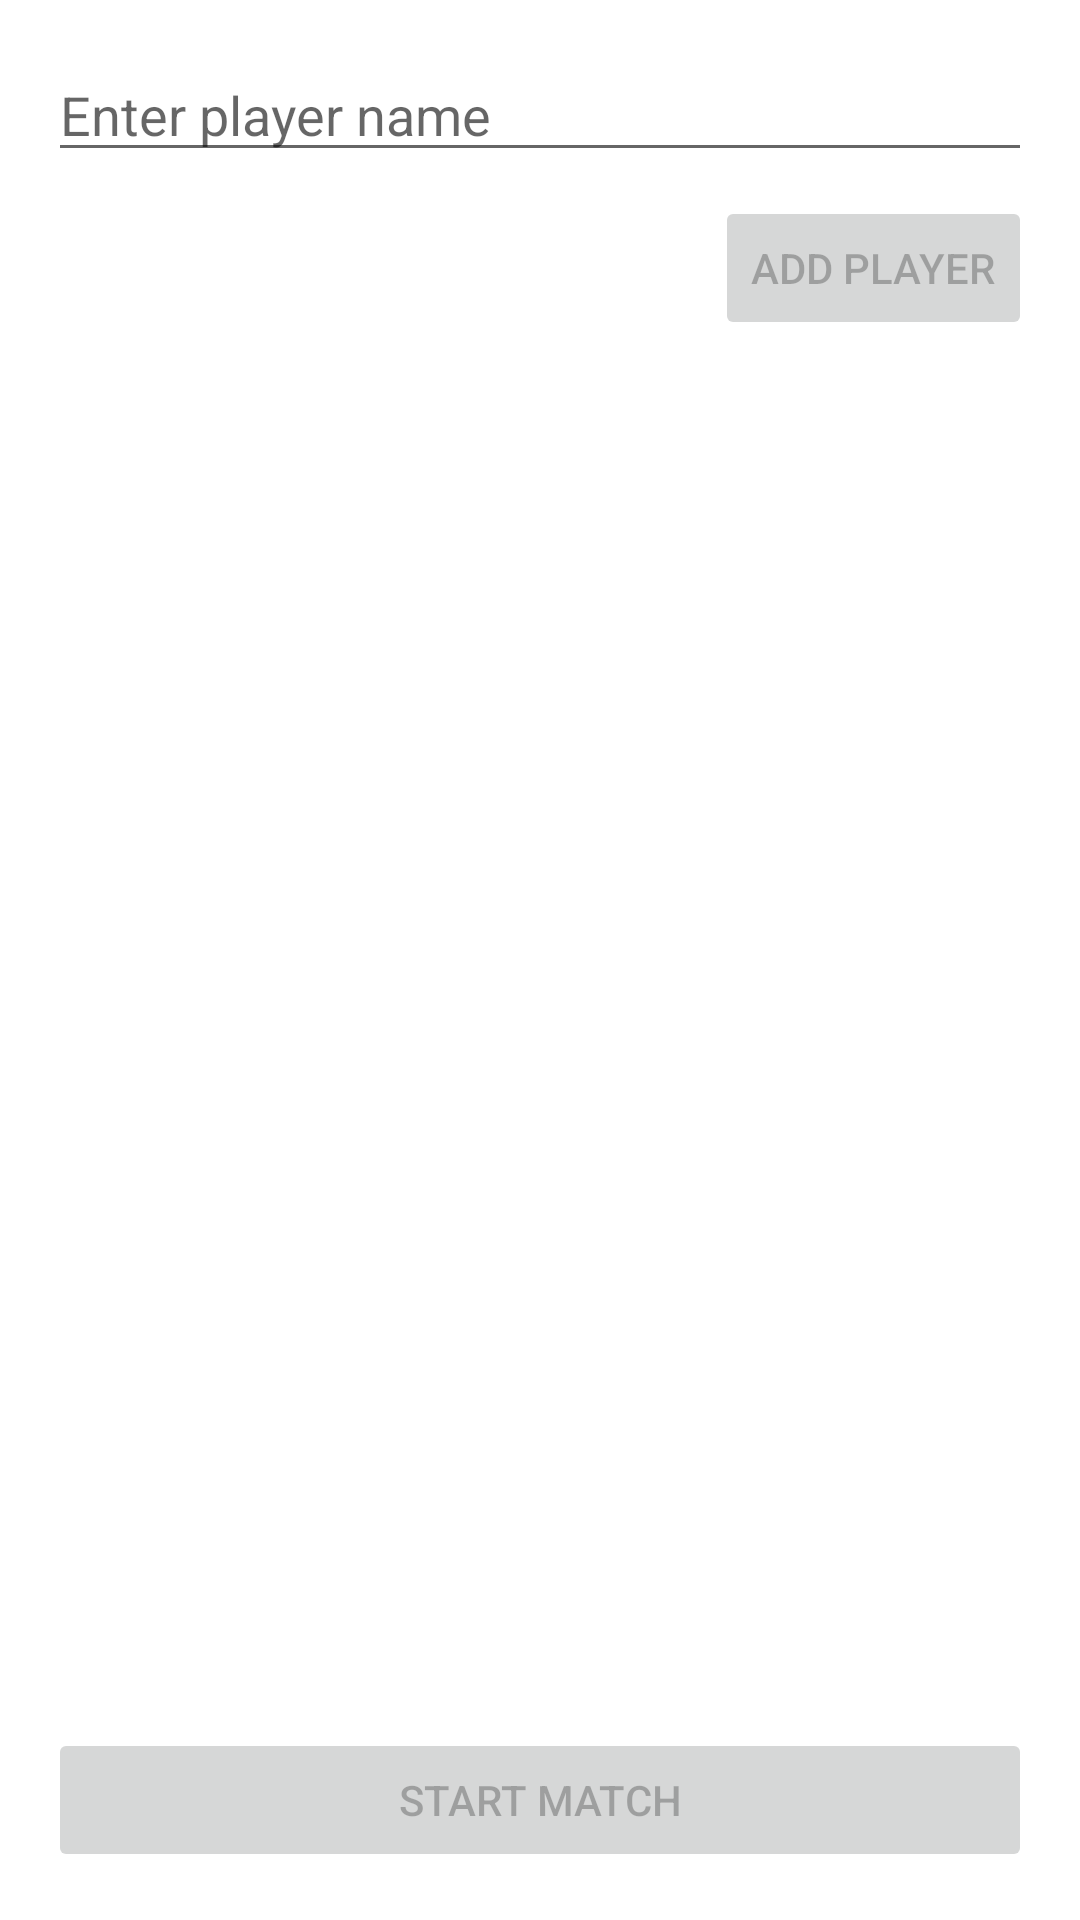

Produce the Android XML layout that renders to this screen, including the resource entries it uses.
<!-- AndroidManifest.xml: application theme Theme.BoxCricInfo -->
<!-- res/layout/activity_start_match.xml -->
<?xml version="1.0" encoding="utf-8"?>

<LinearLayout xmlns:android="http://schemas.android.com/apk/res/android"
    android:layout_width="match_parent"
    android:layout_height="match_parent"
    android:orientation="vertical"
    android:padding="16dp">

    <EditText
        android:id="@+id/player_input"
        android:layout_width="match_parent"
        android:layout_height="wrap_content"
        android:hint="Enter player name" />

    <Button
        android:id="@+id/add_button"
        android:layout_width="wrap_content"
        android:layout_height="wrap_content"
        android:text="Add Player"
        android:enabled="false"
        android:layout_gravity="end"
        android:layout_marginTop="8dp" />

    <androidx.recyclerview.widget.RecyclerView
        android:id="@+id/player_recycler_view"
        android:layout_width="match_parent"
        android:layout_height="0dp"
        android:layout_weight="1"
        android:layout_marginTop="16dp" />

    <Button
        android:id="@+id/start_button"
        android:layout_width="match_parent"
        android:layout_height="wrap_content"
        android:text="Start Match"
        android:enabled="false"
        android:layout_marginTop="16dp" />
</LinearLayout>
<!-- resources referenced by this layout -->
<resources>
  <style name="Theme.BoxCricInfo" parent="Theme.MaterialComponents.DayNight.DarkActionBar">
          
          <item name="colorPrimary">@color/purple_500</item>
          <item name="colorPrimaryVariant">@color/purple_700</item>
          <item name="colorOnPrimary">@color/white</item>
          
          <item name="colorSecondary">@color/teal_200</item>
          <item name="colorSecondaryVariant">@color/teal_700</item>
          <item name="colorOnSecondary">@color/black</item>
          
          <item name="android:statusBarColor">?attr/colorPrimaryVariant</item>
          
      </style>
  <!-- not gathered from this repository: default colours our renderer supplied (Android Studio template values) -->
  <color name="purple_500">#FF6200EE</color>
  <color name="purple_700">#FF3700B3</color>
  <color name="teal_200">#FF03DAC5</color>
  <color name="teal_700">#FF018786</color>
  <color name="black">#FF000000</color>
  <color name="white">#FFFFFFFF</color>
</resources>
